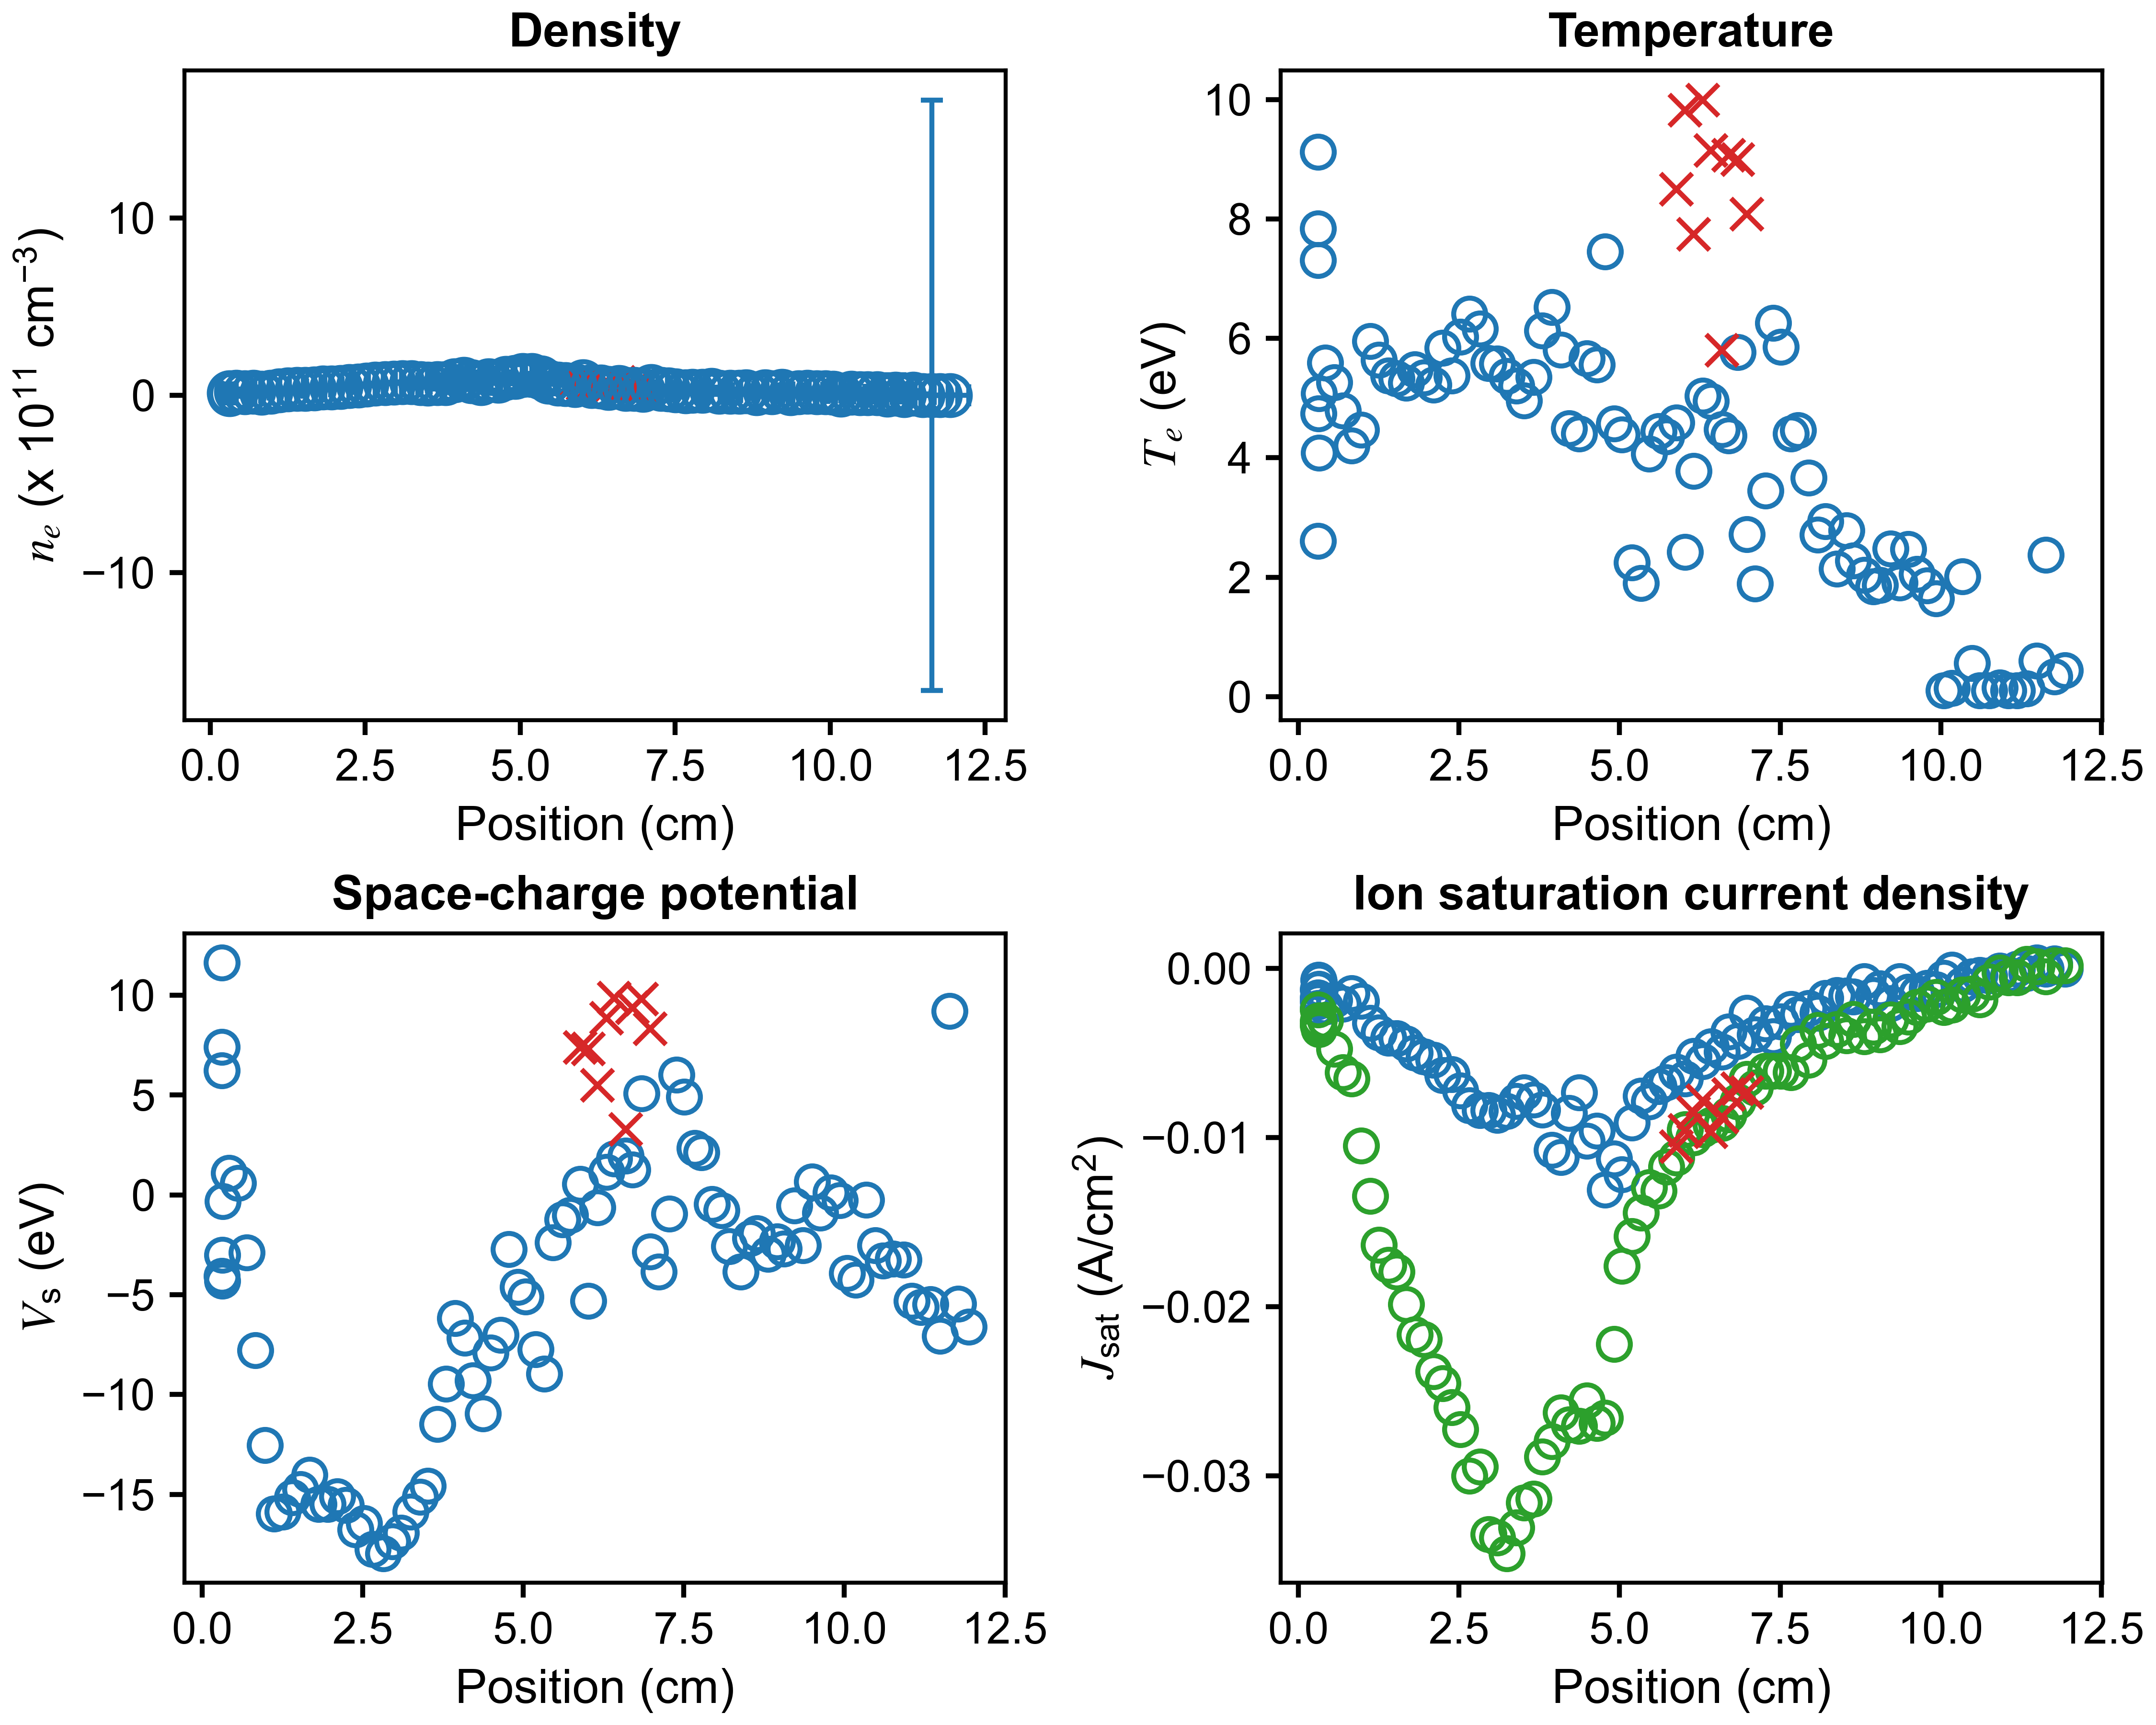

The file beside this chart, header and first rows:
x (cm), n_e (cm^{-3}), T_e (eV), J_sat (A/cm^2), V_sc (eV), J_sat_robust (A/cm^2), x error (cm), n_e error (cm^{-3}), T_e error (eV), J_sat error (A/cm^2), V_sc error (eV)
11.93, 274147953, 0.4377, -1.2813798188335811e-05, -6.609, 0.0001913, 0.2985, 1395163370, 6.57, 0.000374, 7.99
11.77, 0.0, 0.3361, 0.0002801, -5.455, 0.0001876, 0.2843, 0.0, 6.721, 0.004858, 17.07
11.64, 406645647, 2.372, -3.326202889550522e-05, 9.205, -0.0004647, 0.2643, 1665289548233, 23098, 0.09597, 181870
11.49, 0.0, 0.5949, 0.0003449, -7.056, 0.0001181, 0.2863, 0.0, 26.13, 0.00713, 94.49
11.34, 7098956140, 0.1322, -0.0002725, -5.482, 0.0002518, 0.3409, 19982246369, 6.971101223773868e-07, 0.004574, 1.7562962639772195e-08
11.19, 224268841, 0.1001, -8.386130990114228e-06, -5.616, -0.000523, 0.2738, 417065831, 1.581, 6.516710376415937e-05, 3.251
11.05, 9482041729, 0.1, -0.0003545, -5.321, -0.0005374, 0.2222, 106389035974, 13.01, 0.004091, 36.32
10.92, 3684426269, 0.1492, -0.0001433, -3.255, -0.0002452, 0.3421, 27938560876, 7.031, 0.002861, 11.67
10.76, 10799342542, 0.1, -0.0004038, -3.195, -0.0007827, 0.3727, 26892174069, 2.1, 0.002554, 4.319
10.6, 10370033856, 0.1, -0.0003877, -3.294, -0.001821, 0.2473, 25933365185, 2.056, 0.002592, 4.253
10.48, 9660438387, 0.56, -0.0004801, -2.539, -0.001494, 0.2079, 19046447773, 2.465, 0.003283, 4.538
10.34, 12433645966, 2.014, -0.0009516, -0.2601, -0.001563, 0.3779, 13339942910, 3.025, 0.005349, 6.417
10.17, 2163963982, 0.1404, -8.358970881731482e-05, -4.249, -0.002155, 0.3865, 5086310495, 0.9342, 0.0008915, 0.4349
10.04, 14875558618, 0.1, -0.0005562, -3.913, -0.002297, 0.1666, 21259741585, 0.5507, 0.003253, 0.532
9.927, 17612283025, 1.643, -0.001244, -0.2676, -0.001699, 0.1632, 14157525401, 1.816, 0.004465, 3.498
9.784, 15515063127, 1.858, -0.00115, 0.1167, -0.002091, 0.3878, 15463140703, 2.986, 0.004852, 6.855
9.627, 18833249187, 2.052, -0.001452, -0.898, -0.002282, 0.3877, 13565525570, 1.929, 0.006302, 4.11
9.494, 16413301839, 2.473, -0.001366, 0.6653, -0.002851, 0.1263, 12367445165, 1.951, 0.006298, 4.076
9.357, 10205821719, 1.907, -0.0007644, -2.528, -0.003413, 0.2368, 12811546351, 1.336, 0.00777, 3.196
9.221, 24840826478, 2.475, -0.002068, -0.544, -0.00302, 0.4437, 14079616771, 1.353, 0.008593, 2.66
9.058, 15778715447, 1.87, -0.001173, -2.69, -0.00391, 0.2643, 14495878766, 1.076, 0.008717, 2.265
8.95, 21198638670, 1.844, -0.001566, -2.348, -0.003446, 0.1406, 15430529664, 1.255, 0.008398, 2.264
8.808, 9759780511, 2.038, -0.0007506, -2.956, -0.004007, 0.3794, 14477317879, 1.718, 0.009883, 3.964
8.638, 20515865180, 2.275, -0.00165, -1.932, -0.003005, 0.3392, 14214758178, 1.228, 0.009528, 2.357
8.531, 18435063839, 2.78, -0.001612, -2.171, -0.003953, 0.1368, 14220298539, 1.722, 0.01231, 3.494
8.383, 20144466197, 2.142, -0.001581, -3.856, -0.003591, 0.3791, 15989280734, 1.087, 0.0125, 2.276
8.207, 19553506348, 2.937, -0.00175, -2.588, -0.004293, 0.3478, 14143903992, 1.431, 0.01385, 3.093
8.088, 30212190138, 2.714, -0.002614, -0.7842, -0.003646, 0.1382, 15712359731, 1.652, 0.01055, 3.525
7.941, 23716316589, 3.663, -0.002336, -0.467, -0.005398, 0.4398, 14141932277, 1.638, 0.01509, 3.556
7.777, 25178422241, 4.459, -0.002706, 2.133, -0.004427, 0.2473, 14275910651, 1.897, 0.01627, 4.28
7.67, 22530887473, 4.406, -0.002409, 2.347, -0.006145, 0.2438, 14214379626, 1.915, 0.01575, 4.379
7.508, 25758992572, 5.856, -0.003135, 4.914, -0.006047, 0.3599, 14400607343, 2.154, 0.02116, 5.275
7.388, 32054388966, 6.264, -0.004024, 6, -0.006045, 0.1425, 14156229395, 1.821, 0.02168, 4.409
7.275, 33945237272, 3.446, -0.003255, -0.9396, -0.006051, 0.3849, 17228795383, 1.364, 0.01754, 2.865
7.11, 52467918126, 1.889, -0.003915, -3.851, -0.007046, 0.2659, 22314972678, 0.9535, 0.014, 1.707
6.978, 30317420925, 2.715, -0.002624, -2.844, -0.006537, 0.2495, 19645792292, 1.278, 0.01782, 2.522
6.841, 35449359680, 5.769, -0.004284, 5.068, -0.007856, 0.3791, 17323937745, 2.05, 0.02417, 4.81
6.701, 35083620833, 4.372, -0.003738, 1.259, -0.008632, 0.1746, 20811166956, 1.769, 0.02507, 3.787
6.594, 45809252564, 4.477, -0.004933, 1.945, -0.009144, 0.3144, 21239354957, 1.439, 0.025, 3.165
6.42, 40850702870, 4.951, -0.004604, 1.813, -0.009252, 0.308, 22932947843, 1.999, 0.03187, 4.603
6.297, 48334767768, 5.041, -0.005492, 1.145, -0.009506, 0.2207, 26568314718, 1.975, 0.03993, 4.298
6.152, 51875427924, 3.781, -0.005181, -0.6442, -0.009988, 0.3374, 30226818474, 1.838, 0.03366, 3.583
6.016, 78900916534, 2.419, -0.006507, -5.316, -0.009503, 0.1933, 45764893235, 1.79, 0.04012, 3.911
5.884, 56044591969, 4.591, -0.006104, 0.5341, -0.01117, 0.3213, 32402012916, 1.578, 0.04507, 3.516
5.728, 63209121441, 4.354, -0.006722, -1.019, -0.01172, 0.2856, 38234020541, 1.708, 0.05483, 3.708
5.611, 64801467852, 4.443, -0.006954, -1.226, -0.01313, 0.243, 41877792037, 1.936, 0.06236, 4.05
5.459, 76148824754, 4.067, -0.007855, -2.396, -0.01293, 0.3128, 49071867370, 2.211, 0.06843, 4.447
5.331, 100715760568, 1.899, -0.00753, -8.961, -0.01445, 0.2468, 69079158360, 0.9732, 0.07236, 1.733
5.19, 114085052263, 2.241, -0.009117, -7.724, -0.01582, 0.3029, 74182444900, 1.374, 0.07896, 2.292
5.038, 114112851129, 4.389, -0.01218, -5.087, -0.01758, 0.2549, 80662720281, 3.607, 0.1333, 9.369
4.917, 103342160315, 4.577, -0.01124, -4.623, -0.02221, 0.2761, 69757390090, 1.917, 0.1337, 4.048
4.772, 96134384748, 7.46, -0.01309, -2.725, -0.02656, 0.2618, 76816661184, 3.015, 0.2551, 8.097
4.645, 80746425203, 5.559, -0.009594, -7.015, -0.02687, 0.274, 69382212076, 2.127, 0.1912, 5.951
4.491, 85110905536, 5.668, -0.0102, -7.913, -0.02553, 0.3202, 56005554206, 1.962, 0.1623, 4.75
4.37, 68611987846, 4.406, -0.007336, -10.95, -0.02704, 0.2706, 18107396118, 0.9987, 0.04306, 1.695
4.217, 79163136787, 4.49, -0.008535, -9.297, -0.02695, 0.311, 46177876726, 1.544, 0.1092, 3.552
4.09, 92039443145, 5.81, -0.01116, -7.169, -0.02624, 0.2551, 59030009875, 1.734, 0.172, 4.62
3.943, 83861185918, 6.523, -0.01073, -6.178, -0.02795, 0.3287, 58016868947, 1.858, 0.1876, 5.668
3.799, 67073670204, 6.133, -0.008338, -9.464, -0.02886, 0.2467, 28154433958, 1.86, 0.09176, 4.061
3.664, 66451821750, 5.35, -0.007758, -11.48, -0.03135, 0.3193, 12793036594, 1.201, 0.03456, 1.53
... 30 more rows
